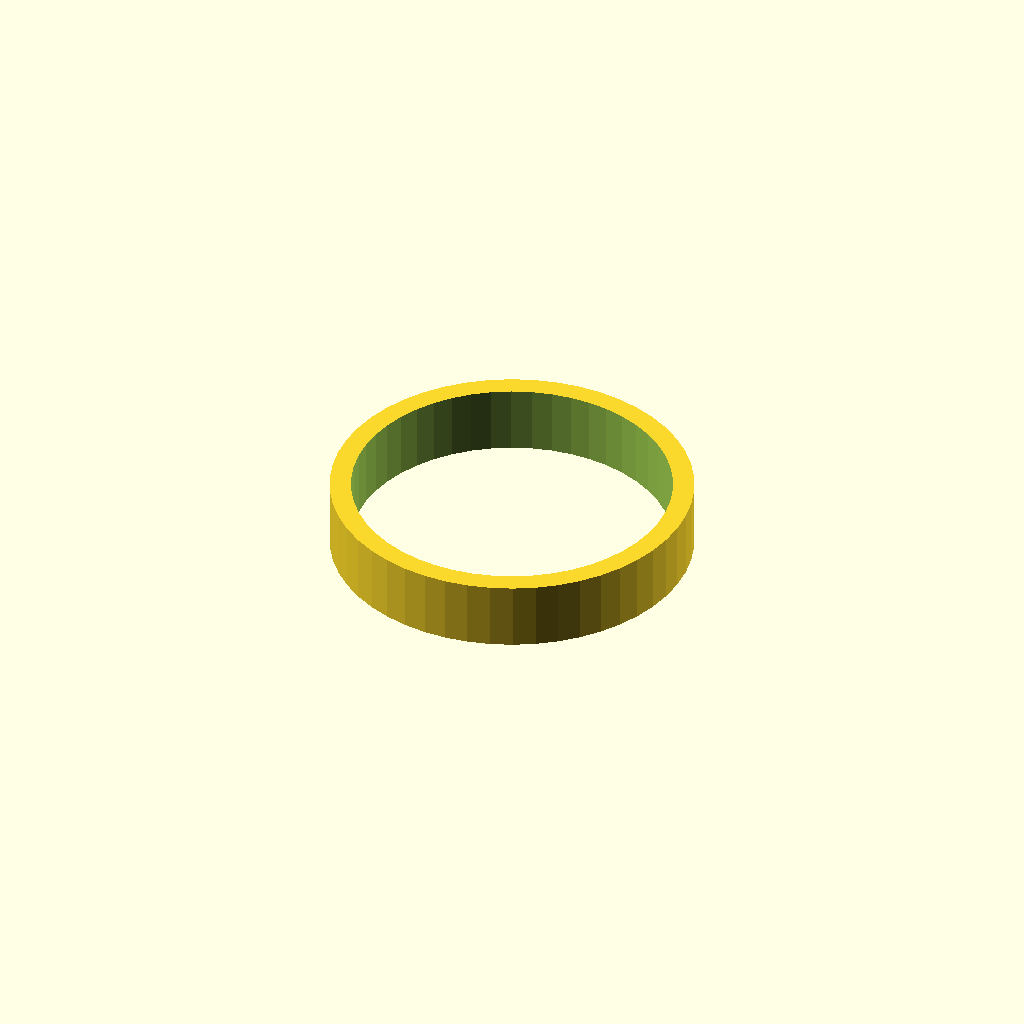
Cell 1 — every parameter at its default value.
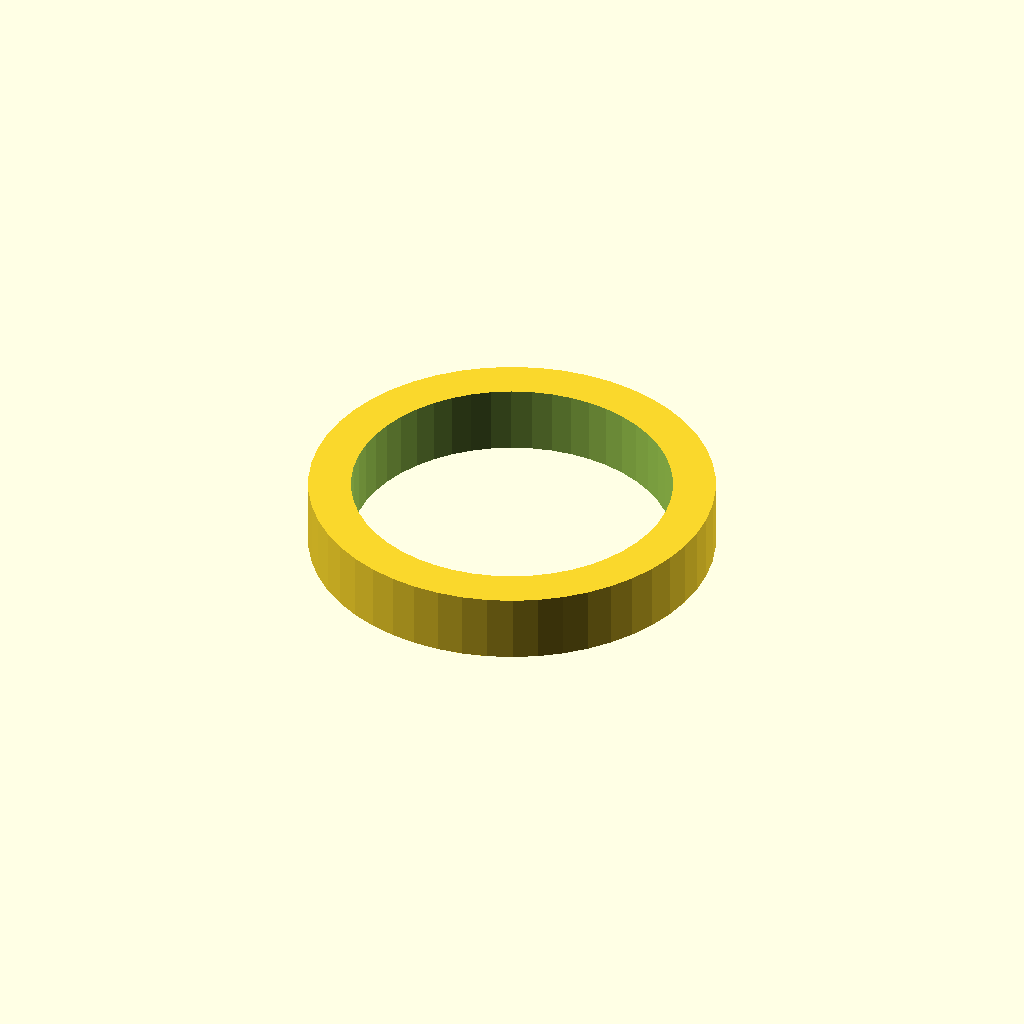
Cell 2: w = 5 (everything else at default).
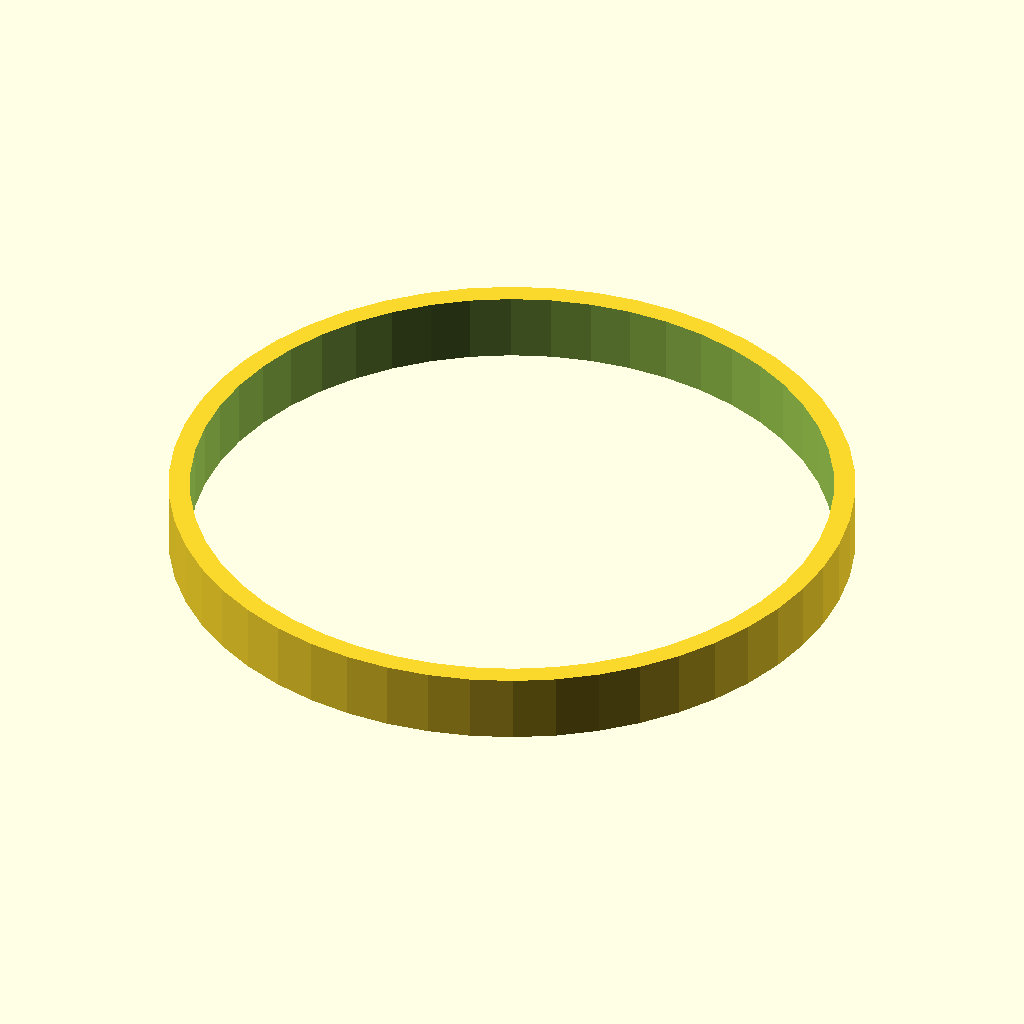
Cell 3: d_o = 37.6 (everything else at default).
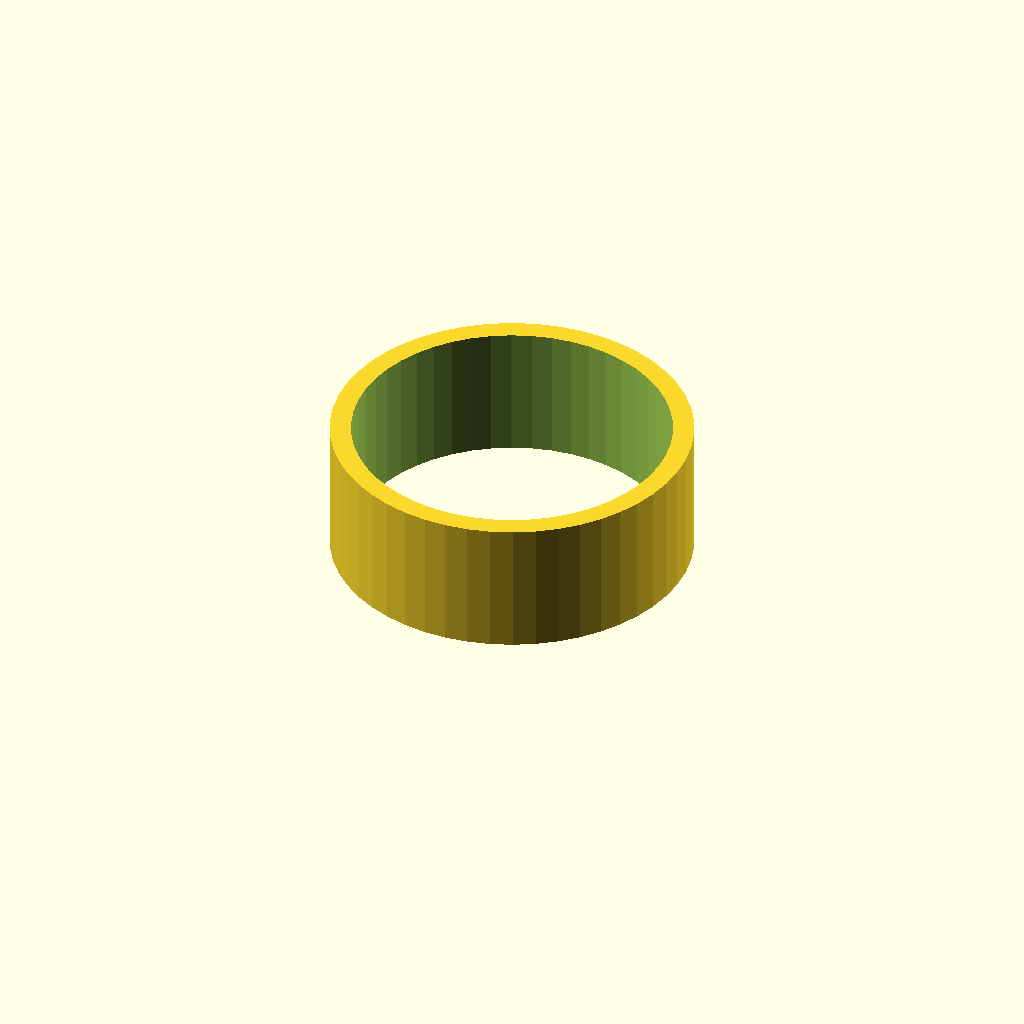
Cell 4: the same model with h_b = 8.
One fixed orthographic camera (rotation 55°, 0°, 25°; colour scheme Cornfield) for every cell.
Source of the model, bear/bearing06x06x16_plate.scad:
// holder for M6 bearing - test
$fn = 50;

ov = 0.05;
w = 2.5;
d_in = 6.0; // unnused
d_o  = 18.8;
d_o1 = d_o + w;
// h_b  = 6.0;
h_b  = 4.0; // pre-test

difference() {
  cylinder( d = d_o1, h = h_b );
  translate( [0,0,-ov] ) cylinder( d = d_o, h = h_b + 2*ov );
}
Parameter table extracted from the source (name, type, default, range or options):
ov: number, default 0.05
w: number, default 2.5
d_in: number, default 6
d_o: number, default 18.8
h_b: number, default 4
